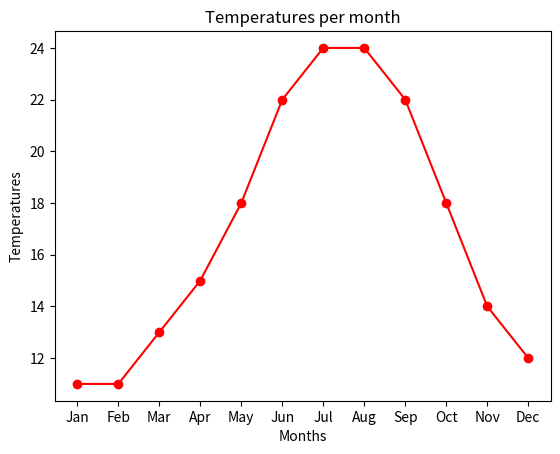

Python code for this plot:
import matplotlib.pyplot as plt
months = ["Jan", "Feb", "Mar", "Apr", "May", "Jun", "Jul", "Aug", "Sep", "Oct", "Nov", "Dec"]
temperatures = [11.0, 11.0, 13.0, 15.0, 18.0, 22.0, 24.0, 24.0, 22.0, 18.0, 14.0, 12.0]
plt.plot(months, temperatures, marker="o", color="red")
plt.title("Temperatures per month")
plt.xlabel("Months")
plt.ylabel("Temperatures")
plt.show()